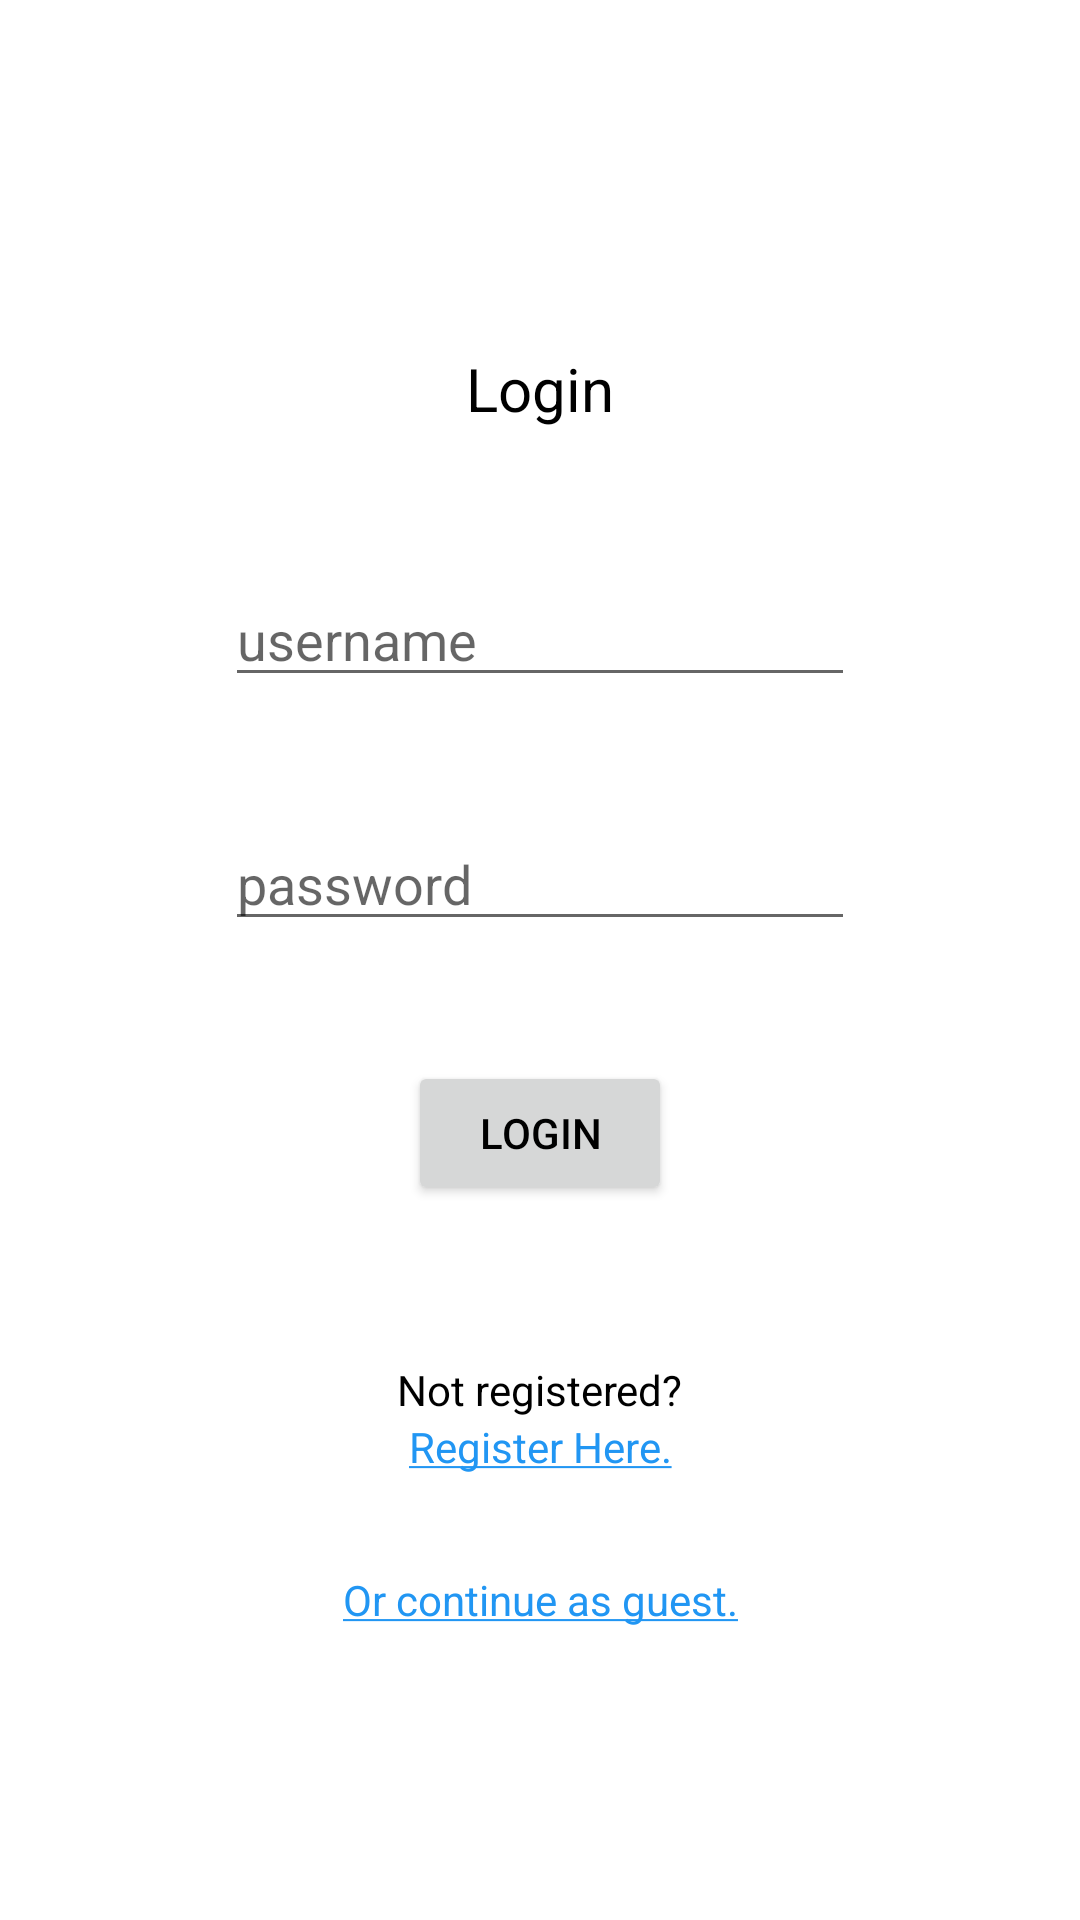

Android layout source for this screen:
<!-- AndroidManifest.xml: application theme Theme.ArcadeFinder -->
<!-- res/layout/activity_login.xml -->
<?xml version="1.0" encoding="utf-8"?>
<androidx.constraintlayout.widget.ConstraintLayout xmlns:android="http://schemas.android.com/apk/res/android"
    xmlns:app="http://schemas.android.com/apk/res-auto"
    xmlns:tools="http://schemas.android.com/tools"
    android:layout_width="match_parent"
    android:layout_height="match_parent">

    <TextView
        android:id="@+id/tvLoginTitle"
        android:layout_width="wrap_content"
        android:layout_height="wrap_content"
        android:layout_marginTop="116dp"
        android:text="@string/login"
        android:textSize="20sp"
        app:layout_constraintEnd_toEndOf="parent"
        app:layout_constraintStart_toStartOf="parent"
        app:layout_constraintTop_toTopOf="parent" />

    <EditText
        android:id="@+id/etUsername"
        android:layout_width="wrap_content"
        android:layout_height="wrap_content"
        android:layout_marginTop="48dp"
        android:ems="10"
        android:hint="username"
        android:inputType="textPersonName"
        app:layout_constraintEnd_toEndOf="parent"
        app:layout_constraintStart_toStartOf="parent"
        app:layout_constraintTop_toBottomOf="@+id/tvLoginTitle" />

    <EditText
        android:id="@+id/etPassword"
        android:layout_width="wrap_content"
        android:layout_height="wrap_content"
        android:layout_marginTop="40dp"
        android:ems="10"
        android:hint="password"
        android:inputType="textPassword"
        app:layout_constraintEnd_toEndOf="parent"
        app:layout_constraintStart_toStartOf="parent"
        app:layout_constraintTop_toBottomOf="@+id/etUsername" />

    <Button
        android:id="@+id/btnLogin"
        android:layout_width="wrap_content"
        android:layout_height="wrap_content"
        android:layout_marginTop="40dp"
        android:text="Login"
        app:layout_constraintEnd_toEndOf="parent"
        app:layout_constraintStart_toStartOf="parent"
        app:layout_constraintTop_toBottomOf="@+id/etPassword" />

    <TextView
        android:id="@+id/tvRegisterHere"
        android:layout_width="wrap_content"
        android:layout_height="wrap_content"
        android:text="@string/register_here"
        android:textColor="#2196F3"
        app:layout_constraintEnd_toEndOf="parent"
        app:layout_constraintStart_toStartOf="parent"
        app:layout_constraintTop_toBottomOf="@+id/tvNotRegistered" />

    <TextView
        android:id="@+id/tvNotRegistered"
        android:layout_width="wrap_content"
        android:layout_height="wrap_content"
        android:layout_marginTop="52dp"
        android:text="@string/not_registered"
        app:layout_constraintEnd_toEndOf="parent"
        app:layout_constraintStart_toStartOf="parent"
        app:layout_constraintTop_toBottomOf="@+id/btnLogin" />

    <TextView
        android:id="@+id/tvContinueGuest"
        android:layout_width="wrap_content"
        android:layout_height="wrap_content"
        android:layout_marginTop="32dp"
        android:text="@string/or_continue_as_guest"
        android:textColor="#2196F3"
        app:layout_constraintEnd_toEndOf="parent"
        app:layout_constraintStart_toStartOf="parent"
        app:layout_constraintTop_toBottomOf="@+id/tvRegisterHere" />

</androidx.constraintlayout.widget.ConstraintLayout>
<!-- resources referenced by this layout -->
<resources>
  <string name="login">Login</string>
  <string name="not_registered">Not registered?</string>
  <string name="or_continue_as_guest"><u>Or continue as guest.</u></string>
  <string name="register_here"><u>Register Here.</u></string>
  <style name="Theme.ArcadeFinder" parent="Theme.MaterialComponents.DayNight.DarkActionBar">
          
          <item name="colorPrimary">@color/primaryColor</item>
          <item name="colorPrimaryVariant">@color/primaryDarkColor</item>
          <item name="colorOnPrimary">@color/white</item>
          
          <item name="colorSecondary">@color/secondaryColor</item>
          <item name="colorSecondaryVariant">@color/secondaryDarkColor</item>
          <item name="colorOnSecondary">@color/white</item>
          
          <item name="android:statusBarColor" tools:targetApi="l">?attr/colorPrimaryVariant</item>
          
          <item name="android:windowAnimationStyle">@style/AnimationBetweenActivities</item>
          <item name="android:textColor">#000000</item>
      </style>
  <color name="white">#FFFFFFFF</color>
  <style name="AnimationBetweenActivities" parent="@android:style/Animation.Activity">
          <item name="android:activityOpenEnterAnimation">@anim/slide_in_right</item>
          <item name="android:activityOpenExitAnimation">@anim/slide_out_left</item>
          <item name="android:activityCloseEnterAnimation">@anim/slide_in_left</item>
          <item name="android:activityCloseExitAnimation">@anim/slide_out_right</item>
      </style>
</resources>
